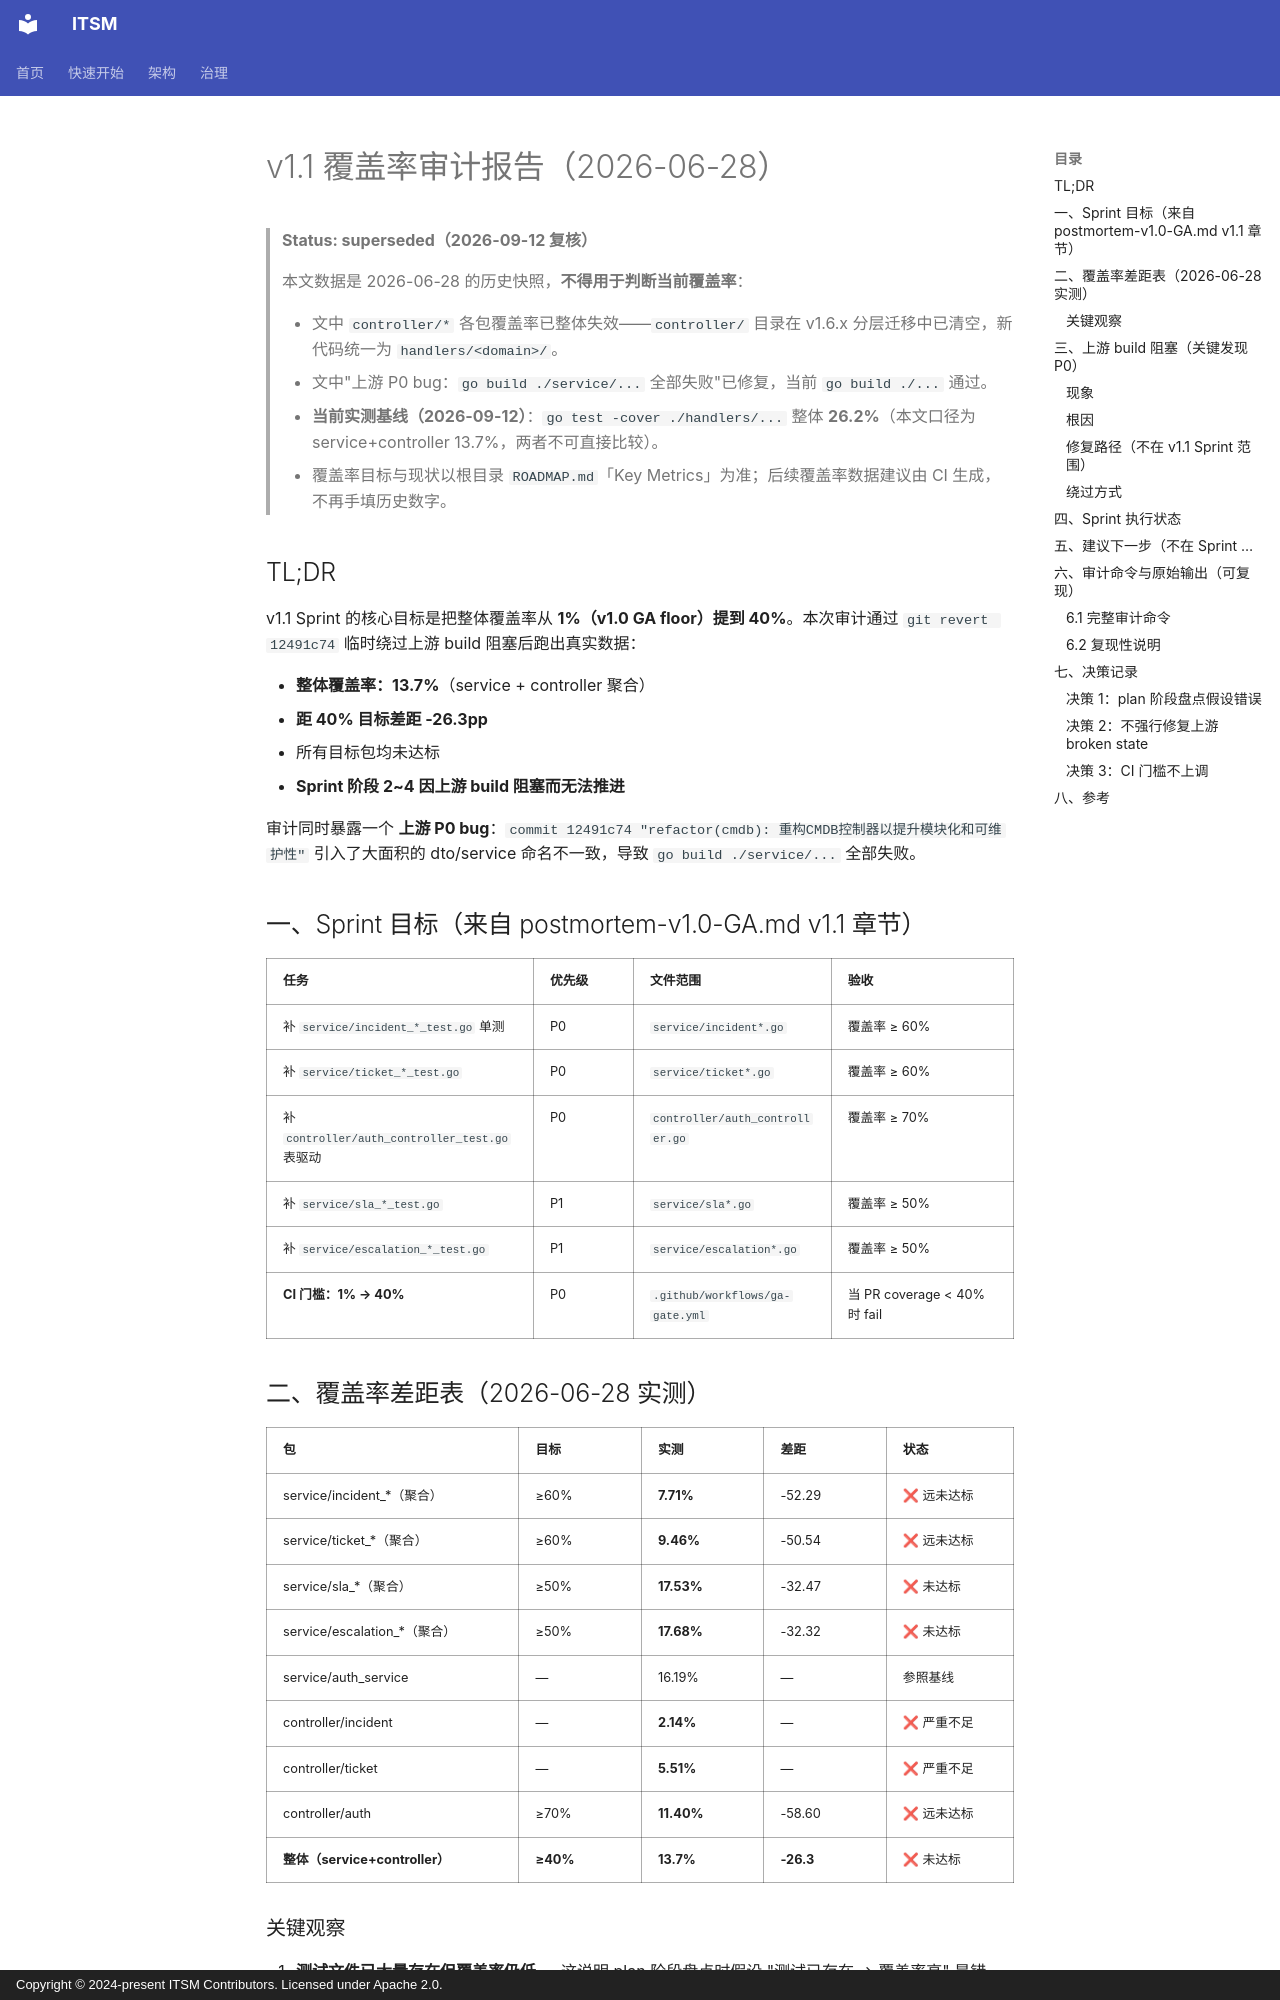

repository: heidsoft/itsm · page: ci/coverage-v1.1/index.html · generator: mkdocs · copyright: Copyright © 2024-present ITSM Contributors. Licensed under Apache 2.0.

# v1.1 覆盖率审计报告（2026-06-28）

> **Status: superseded（2026-09-12 复核）**
>
> 本文数据是 2026-06-28 的历史快照，**不得用于判断当前覆盖率**：
>
> - 文中 `controller/*` 各包覆盖率已整体失效——`controller/` 目录在 v1.6.x 分层迁移中已清空，新代码统一为 `handlers/<domain>/`。
> - 文中"上游 P0 bug：`go build ./service/...` 全部失败"已修复，当前 `go build ./...` 通过。
> - **当前实测基线（2026-09-12）**：`go test -cover ./handlers/...` 整体 **26.2%**（本文口径为 service+controller 13.7%，两者不可直接比较）。
> - 覆盖率目标与现状以根目录 `ROADMAP.md`「Key Metrics」为准；后续覆盖率数据建议由 CI 生成，不再手填历史数字。

## TL;DR

v1.1 Sprint 的核心目标是把整体覆盖率从 **1%（v1.0 GA floor）提到 40%**。本次审计通过 `git revert 12491c74` 临时绕过上游 build 阻塞后跑出真实数据：

- **整体覆盖率：13.7%**（service + controller 聚合）
- **距 40% 目标差距 -26.3pp**
- 所有目标包均未达标
- **Sprint 阶段 2~4 因上游 build 阻塞而无法推进**

审计同时暴露一个 **上游 P0 bug**：`commit 12491c74 "refactor(cmdb): 重构CMDB控制器以提升模块化和可维护性"` 引入了大面积的 dto/service 命名不一致，导致 `go build ./service/...` 全部失败。

## 一、Sprint 目标（来自 postmortem-v1.0-GA.md v1.1 章节）

| 任务 | 优先级 | 文件范围 | 验收 |
|------|--------|----------|------|
| 补 `service/incident_*_test.go` 单测 | P0 | `service/incident*.go` | 覆盖率 ≥ 60% |
| 补 `service/ticket_*_test.go` | P0 | `service/ticket*.go` | 覆盖率 ≥ 60% |
| 补 `controller/auth_controller_test.go` 表驱动 | P0 | `controller/auth_controller.go` | 覆盖率 ≥ 70% |
| 补 `service/sla_*_test.go` | P1 | `service/sla*.go` | 覆盖率 ≥ 50% |
| 补 `service/escalation_*_test.go` | P1 | `service/escalation*.go` | 覆盖率 ≥ 50% |
| **CI 门槛：1% → 40%** | P0 | `.github/workflows/ga-gate.yml` | 当 PR coverage < 40% 时 fail |

## 二、覆盖率差距表（2026-06-28 实测）

| 包 | 目标 | 实测 | 差距 | 状态 |
|----|------|------|------|------|
| service/incident_*（聚合） | ≥60% | **7.71%** | -52.29 | ❌ 远未达标 |
| service/ticket_*（聚合） | ≥60% | **9.46%** | -50.54 | ❌ 远未达标 |
| service/sla_*（聚合） | ≥50% | **17.53%** | -32.47 | ❌ 未达标 |
| service/escalation_*（聚合） | ≥50% | **17.68%** | -32.32 | ❌ 未达标 |
| service/auth_service | — | 16.19% | — | 参照基线 |
| controller/incident | — | **2.14%** | — | ❌ 严重不足 |
| controller/ticket | — | **5.51%** | — | ❌ 严重不足 |
| controller/auth | ≥70% | **11.40%** | -58.60 | ❌ 远未达标 |
| **整体（service+controller）** | **≥40%** | **13.7%** | **-26.3** | ❌ 未达标 |
